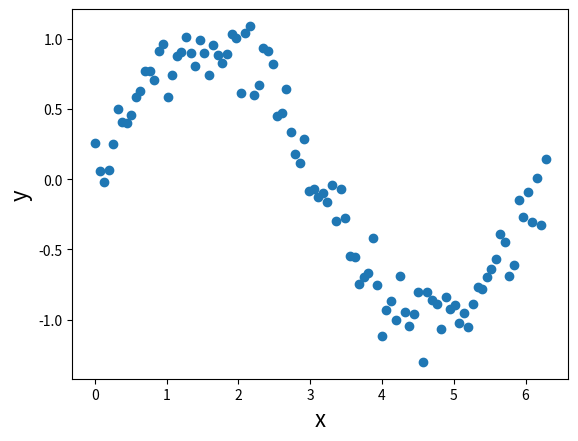
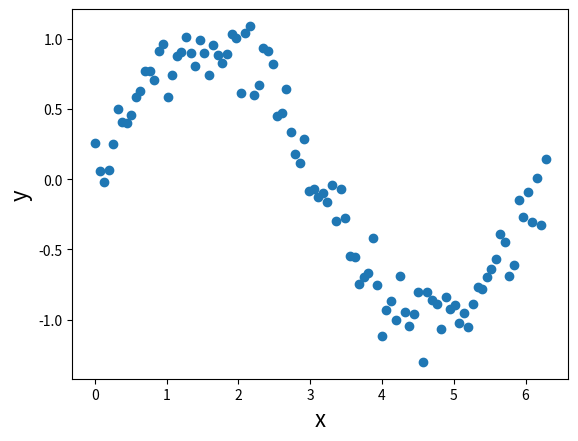
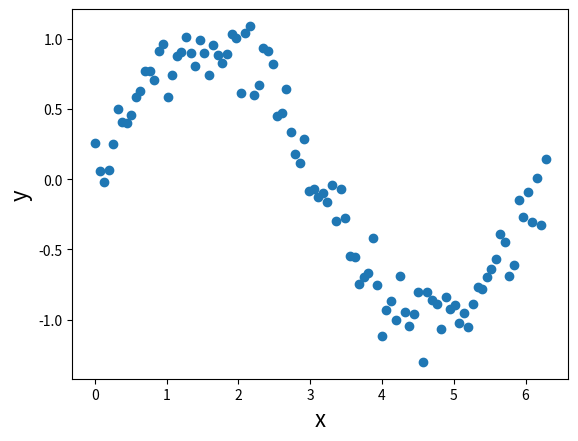
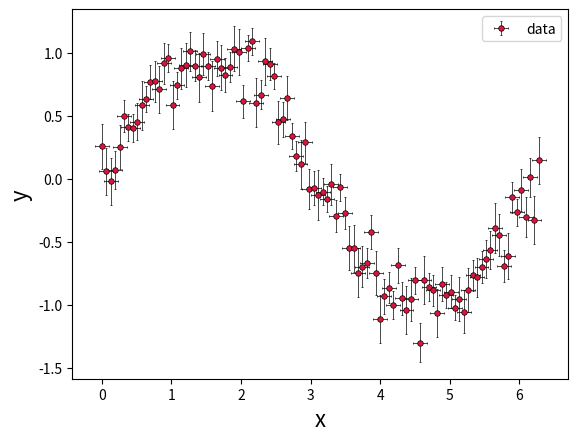

Write the Python code that produced these figures, in order.
#!/usr/bin/env python
# coding: utf-8

# # Publication Quality Plots and Errorbars

# # Increase Plot Quality

# In[1]:


import numpy as np
import matplotlib.pyplot as plt

# %matplotlib notebook -- useful for interactive plotting!
# %matplotlib inline -- returns us back to normal


# In[2]:


# simulate some data
x = np.linspace(0,2*np.pi,100)
y = np.sin(x)

# assign measurements errors to our data
yerr = np.random.uniform(0.1,0.2,len(x))
xerr = 0.1*np.ones_like(yerr)

# RESAMPLE our data assuming Gaussian distribution w/ mu=0,sd=yerr
y = np.random.normal(y,yerr)


# ## Default Matplotlib Plot

# In[3]:


plt.figure()
plt.scatter(x,y,)
plt.xlabel('x',fontsize=16)
plt.ylabel('y',fontsize=16)
plt.savefig('test_figure.png')
plt.show()


# There are some problems with this:
# 

# ## 1. The figure is low resolution, by default. If you naively save this figure, it will show up very grainy and, frankly, **ugly**, in your reports. Increase resolution with ``dpi=''.

# In[4]:


plt.figure()
plt.scatter(x,y,)
plt.xlabel('x',fontsize=16)
plt.ylabel('y',fontsize=16)
plt.savefig('test_figure_hires.png',dpi=300)
plt.show()


# If we compare how these both look:

# Low-Resolution:
# ![image](test_figure.png)

# Increased DPI:
# ![image](test_figure_hires.png)

# ## 2. The default is to save as a .png, which is by default rasterized. It is often preferred to save figures as vector graphics, which are defined in the Cartesian plane and not in terms of pixels. **This allows for graphics to be scaled up and down without loss of resolution.**

# In[5]:


plt.figure()
plt.scatter(x,y,)
plt.xlabel('x',fontsize=16)
plt.ylabel('y',fontsize=16)
plt.savefig('test_figure_hires.eps') # eps file format
plt.show()


# # Error Bar Plotting

# The art of making a good plot gets even more difficult when you have errors. Here are some tips and tutorials for how to do this in Matplotlib:

# In[6]:


style = dict(
    
    # general properties
    linestyle='none', # do not connect points
    
    # points
    marker='o', # marker shape
    ms=4, # marker size
    lw=1, # line width
    markerfacecolor='crimson', #color of marker faces
    markeredgecolor='k', # color of marker edges
    markeredgewidth=0.5, # width of the edge lines
    
    # errors
    ecolor='k', # color of errorbars
    elinewidth=0.5, #errorbar line width
    capsize=1, # by default, caps are off: this specifies size
    # label
    label='data' # label for legend
)

plt.figure(dpi=125)
plt.errorbar(x=x,y=y,
             xerr=xerr,yerr=yerr, 
             **style)
plt.xlabel('x',fontsize=16)
plt.ylabel('y',fontsize=16)
plt.legend(loc='upper right')
plt.savefig('final_figure.eps')
plt.show()


# The xerr, yerr errorbar sizes:
# 
# * scalar: Symmetric +/- values for all data points.
# * shape(N,): Symmetric +/-values for each data point.
# * shape(2, N): Separate - and + values for each bar. First row contains the lower errors, the second row contains the upper errors.
# * None: No errorbar.

# In[ ]:




